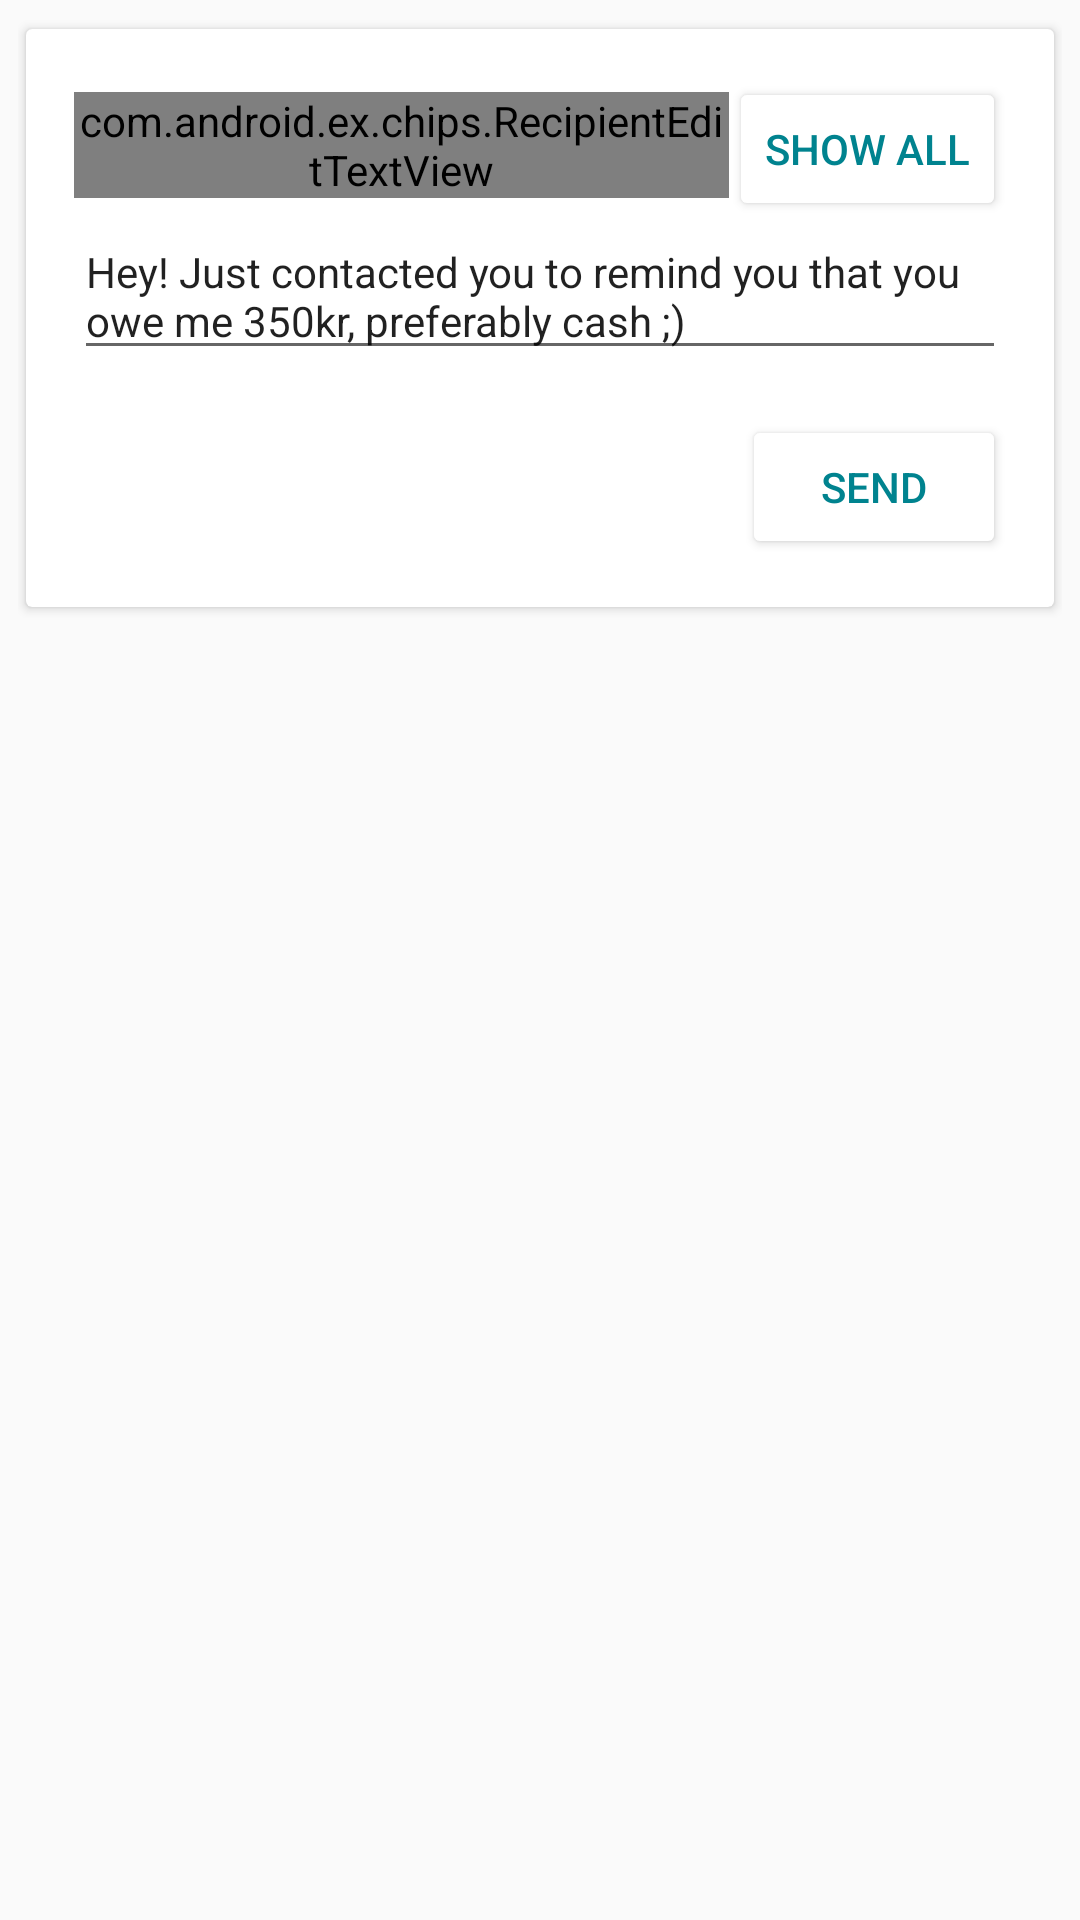

The Android layout XML behind this screen, and the referenced resources:
<!-- AndroidManifest.xml: application theme AppTheme -->
<!-- res/layout/fragment_card_view.xml -->
<?xml version="1.0" encoding="utf-8"?>
<ScrollView xmlns:android="http://schemas.android.com/apk/res/android"
    xmlns:card_view="http://schemas.android.com/apk/res-auto"
    xmlns:com.klinkerapps="http://schemas.android.com/tools"
    android:layout_width="match_parent"
    android:layout_height="match_parent">

    <LinearLayout
        android:layout_width="match_parent"
        android:layout_height="match_parent"
        android:orientation="vertical"
        android:padding="6dp">


        <android.support.v7.widget.CardView xmlns:card_view="http://schemas.android.com/apk/res-auto"
            android:id="@+id/card_view"
            android:layout_width="fill_parent"
            android:layout_height="200dp"
            android:layout_gravity="center"
            card_view:cardBackgroundColor="#ffffff"
            card_view:cardCornerRadius="2dp"
            card_view:cardElevation="2dp"
            card_view:cardUseCompatPadding="true">

            <RelativeLayout
                android:layout_width="fill_parent"
                android:layout_height="wrap_content"
                android:orientation="horizontal"
                android:padding="16dp">

                <com.android.ex.chips.RecipientEditTextView
                    android:id="@+id/phone_retv"
                    android:layout_width="fill_parent"
                    android:layout_height="wrap_content"
                    android:layout_weight="1"
                    android:hint="Contacts"
                    android:layout_alignParentTop="true"
                    android:layout_alignParentLeft="true"
                    android:layout_alignParentStart="true"
                    android:layout_toLeftOf="@+id/show_all"
                    android:layout_toStartOf="@+id/show_all"
                    android:layout_marginTop="5dp" />

                <Button
                    android:id="@+id/show_all"
                    android:layout_width="wrap_content"
                    android:layout_height="wrap_content"
                    android:layout_gravity="right"
                    android:text="Show all"
                    android:layout_alignParentTop="true"
                    android:layout_alignParentRight="true"
                    android:layout_alignParentEnd="true"
                    android:textColor="@color/primary" />

                <EditText
                    android:layout_width="wrap_content"
                    android:layout_height="wrap_content"
                    android:textAppearance="?android:attr/textAppearanceSmall"
                    android:text="@string/text_message"

                    android:id="@+id/textView"
                    android:layout_below="@+id/phone_retv"
                    android:layout_marginTop="5dp" />

                <Button
                    android:layout_width="wrap_content"
                    android:layout_height="wrap_content"
                    android:id="@+id/send_btn"
                    android:layout_gravity="right"
                    android:layout_alignParentRight="true"
                    android:layout_alignParentBottom="true"
                    android:text="Send"
                    android:textColor="@color/primary" />

            </RelativeLayout>

        </android.support.v7.widget.CardView>


    </LinearLayout>
</ScrollView>
<!-- resources referenced by this layout -->
<resources>
  <color name="primary">#00838F</color>
  <string name="text_message">Hey! Just contacted you to remind you that you owe me 350kr, preferably cash ;)</string>
  <style name="AppTheme" parent="ExpenseManagerTheme" />
  <style name="ExpenseManagerTheme" parent="Theme.AppCompat.Light.NoActionBar">
          <item name="colorPrimary">@color/primary</item>
          <item name="colorPrimaryDark">@color/primary_dark</item>
          <item name="colorAccent">@color/accent</item>
          <item name="windowActionModeOverlay">true</item>
      </style>
  <color name="primary_dark">#006064</color>
  <color name="accent">#E91E63</color>
</resources>
